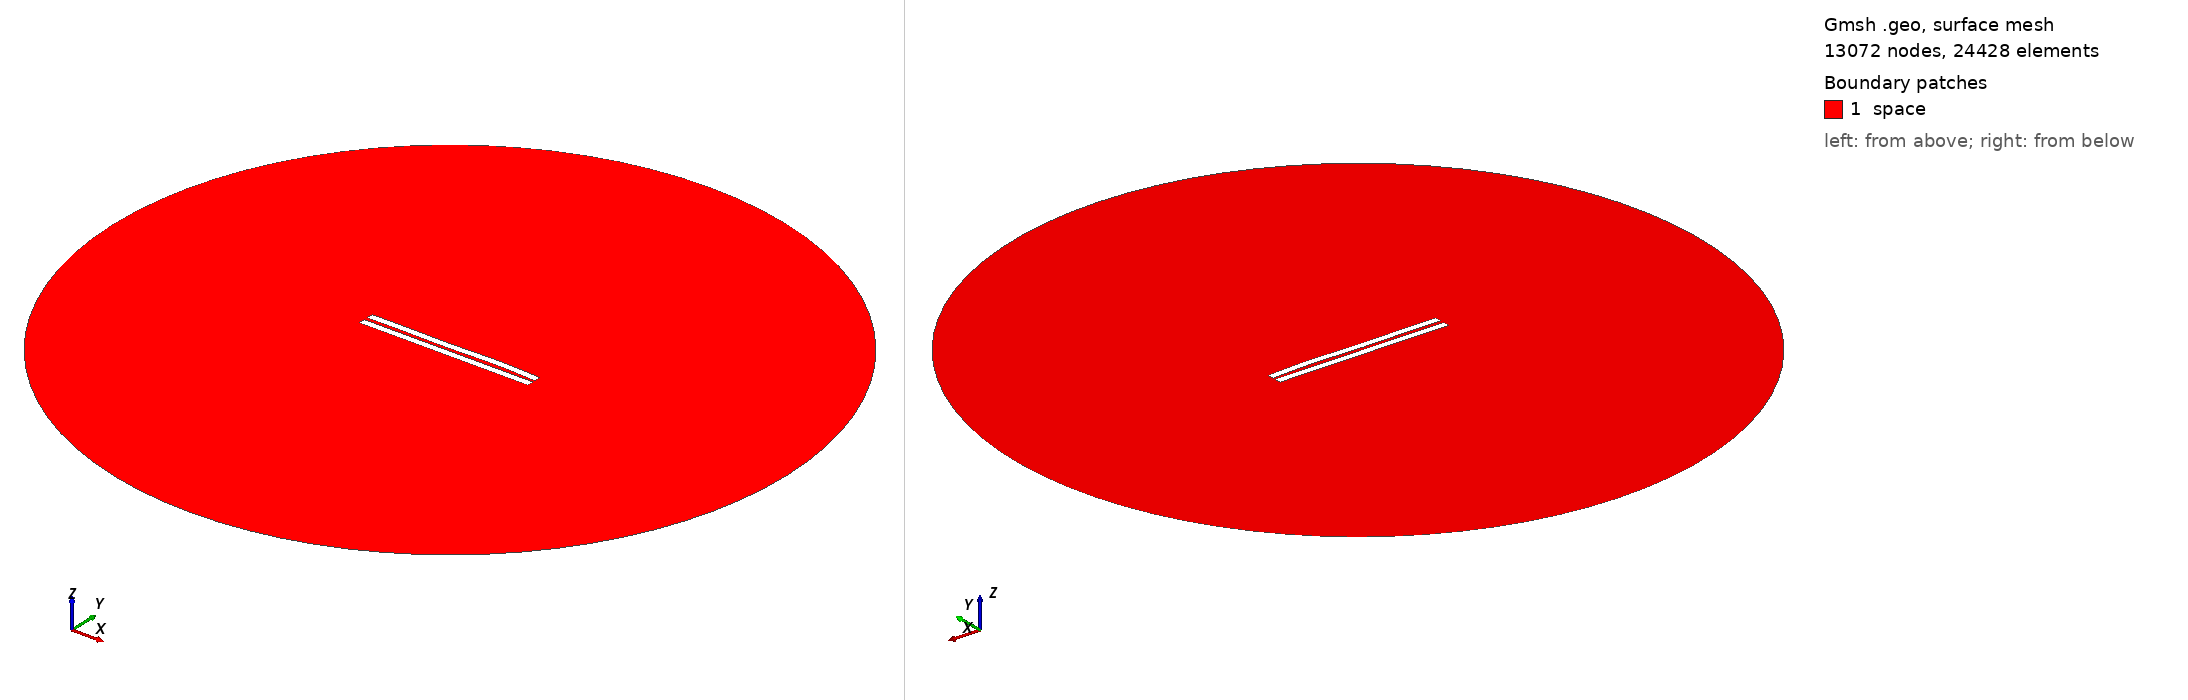

Gmsh geometry script, surface-meshed: 13072 nodes, 24428 surface elements. Boundary patches (legend numbers): 1 space. Left view from above one corner, right view from below the opposite corner. Legend entries are the model's physical surfaces. The drawing asked Gmsh for element sizes between 1% and 20% of the model's largest extent; the script's own settings can give other sizes.

=== 2205.geo (drawn) ===
//---------------------------------------
// Geometry kernel
//---------------------------------------

SetFactory("OpenCASCADE");



//---------------------------------------
// Parameters of the geometry
//---------------------------------------

// Overetch of the upper plate
overetch = 0.0;

// Distance between the plates
distance = 2.25;

// Discretization over the x axis (for the deformation)
nx = 50; 

// Length of the plate
L = 100 - overetch; 

// Number of modes
n = 4; 

// 1st mode coefficient
coeff(1) = 0.0;
beta(1) = 0.596864 * 3.1415926535 / L;

// 2nd mode coefficient
coeff(2) = 0.07499999999999998;
beta(2) = 1.49418 * 3.1415926535 / L;

// 3rd mode coefficient
coeff(3) = -0.15;
beta(3) = 2.50025 * 3.1415926535 / L;

// 4th mode coefficient
coeff(4) = 0.15;
beta(4) = 3.49999 * 3.1415926535 / L;



//---------------------------------------
// Upper plate (deformed rectangle)
//---------------------------------------

// Coordiantes of the upper plate
xmin = -50;
xmax = 50 - overetch;

// Height of the upper plate
yheight = 4 - 2 * overetch;

// Indexes of the points
UpperID[] = {};
LowerID[] = {};
LeftID[] = {};
RightID[] = {};

// Point index
p = 1;

// Horizontal edges
For i In {1:nx}
    x = xmin + (i-1)*(xmax - xmin)/(nx-1);

    y_bottom = distance / 2 + overetch;
    For j In {1:n}
        C = (Cosh(beta(j)*L) + Cos(beta(j)*L)) / (Sinh(beta(j)*L) + Sin(beta(j)*L));
        y_bottom  = y_bottom + coeff(j) * (Cosh(beta(j)*(x+50)) - Cos(beta(j)*(x+50)) - C * (Sinh(beta(j)*(x+50)) - Sin(beta(j)*(x+50))));
    EndFor

    y_top = y_bottom + yheight;

    Point(p) = {x, y_top, 0, 1.0};
    UpperID[i] = p;
    p = p + 1;

    Point(p) = {x, y_bottom, 0, 1.0};
    LowerID[i] = p;
    p = p + 1;
EndFor

// Create point lists
UpperPts[] = {}; LowerPts[] = {};
For i In {1:nx}
  UpperPts[] += {UpperID[i]};
  LowerPts[] += {LowerID[i]};
EndFor

// Build splines
Spline(1) = {UpperPts[]};
Spline(2) = {LowerPts[]};
Line(3) = {LowerPts[nx-1], UpperPts[nx-1]};
Line(4) = {LowerPts[0], UpperPts[0]};

// Build the plane surface
Curve Loop(1) = {2, 3, -1, -4};
Plane Surface(1) = {1};



//---------------------------------------
// Lower plate (rectangle)
//---------------------------------------

// Vertices
Point(1001) = {-50, -1, 0, 1.0};
Point(1002) = { 50, -1, 0, 1.0};
Point(1003) = { 50,  -5, 0, 1.0};
Point(1004) = {-50,  -5, 0, 1.0};

// Edges
Line(5) = {1001, 1002};
Line(6) = {1002, 1003};
Line(7) = {1003, 1004};
Line(8) = {1004, 1001};

// Plane surface
Line Loop(2) = {5, 6, 7, 8};
Plane Surface(2) = {2}; 



//---------------------------------------
// Outer (fictious) boundary
//---------------------------------------

// Points
Point(1005) = {0, 0, 0};       // Center
Point(1006) = {200, 0, 0};     // Start point
Point(1007) = {0, 200, 0};     // 90 degrees
Point(1008) = {-200, 0, 0};    // 180 degrees
Point(1009) = {0, -200, 0};    // 270 degrees

// Circle arcs (each needs start, center, end)
Circle(9) = {1006, 1005, 1007};
Circle(10) = {1007, 1005, 1008};
Circle(11) = {1008, 1005, 1009};
Circle(12) = {1009, 1005, 1006};

// Plane surface for the entire domain
Curve Loop(3) = {9, 10, 11, 12};
Surface(3) = {3};

// Subtract the plates from the whole domain to obtain the actual domain where we want to solve the equations
BooleanDifference{ Surface{3}; Delete; }{ Surface{1}; Surface{2}; Delete; }




//---------------------------------------
// Transfinite Lines/Curves
//---------------------------------------

// Set the number of points on the boundaries
r = 7;

// Plates
Transfinite Curve {1, 2} = 50*r Using Progression 1;
Transfinite Curve {3, 4} = 2*r Using Progression 1;
Transfinite Line {5, 7} = 50*r Using Progression 1;
Transfinite Line {6, 8} = 2*r Using Progression 1;

// Outer boundary
Transfinite Line {9, 10, 11, 12} = 20 Using Progression 1;



//---------------------------------------
// Physical groups
//---------------------------------------                

// Physical curves (boundaries)
Physical Line("force_segment", 10) = {2};
Physical Line("upper_plate", 11) = {1, 3, 4};
Physical Line("lower_plate", 12) = {5, 6, 7, 8};
Physical Line("boundary", 20) = {9, 10, 11, 12};

// Physical Surfaces
Physical Surface("space", 30) = {3};



//---------------------------------------
// 6. Generate the Mesh
//---------------------------------------

// 2D mesh generation
Mesh 2;
